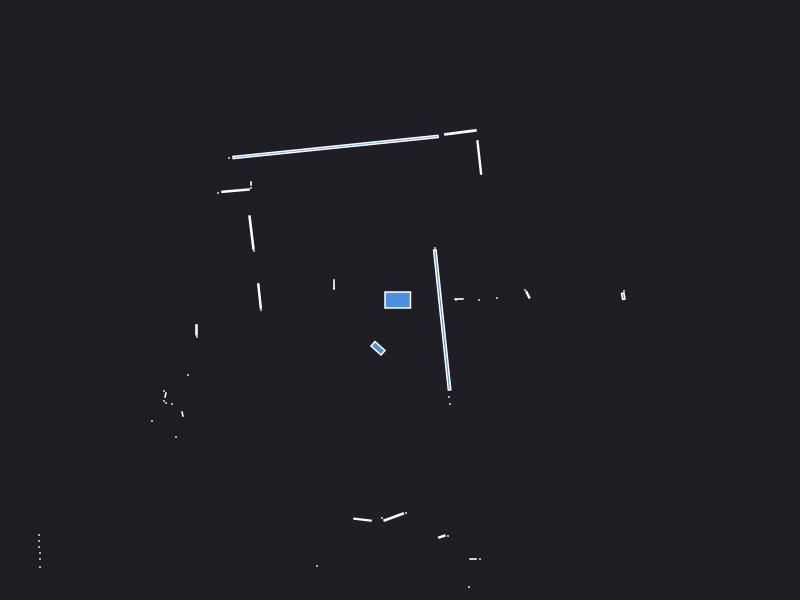

Values plotted in this chart, from the file beside it:
0.000000	0.000000	0.049500
2.24	0.09	0.000441
2.233	0.03797	0.004566
1.279	0.052	0.004872
1.25	0.1	0.000441
0.79	0.000000	0.000441
0.97	0.02	0.000441
0.56	0.000000	0.000441
0.59	0.01	0.002100
0.35	0.52	0.000441
0.7927	1.425	0.02301
0.6042	1.676	0.024
-0.6445	1.53	0.5224
-1.71	1.42	0.000441
-1.49	1.165	0.001050
-1.49	1.12	0.000441
-1.645	1.093	0.01564
-1.82	1.07	0.000441
-1.485	0.6744	0.02475
-1.46	0.49	0.000441
-0.66	0.16	0.002100
-0.66	0.12	0.000441
-0.66	0.11	0.000441
-1.405	0.04003	0.0143
-1.39	-0.1	0.000441
-2.035	-0.3	0.003600
-2.03	-0.37	0.000441
-6.92	-1.45	0.000441
-6.91	-1.53	0.000441
-6.91	-1.62	0.000441
-6.89	-1.71	0.000441
-4.06	-1.17	0.000441
-4.07	-1.22	0.000441
-4.06	-1.28	0.000441
-4.05	-1.33	0.000441
-2.12	-0.75	0.000441
-2.36	-0.91	0.000441
-2.345	-0.95	0.001866
-2.36	-1.01	0.000441
-2.34	-1.03	0.000441
-2.28	-1.04	0.000441
-2.48	-1.21	0.000441
-2.175	-1.14	0.001866
-2.24	-1.37	0.000441
-3.61	-2.35	0.000441
-3.61	-2.41	0.000441
-3.61	-2.47	0.000441
-3.6	-2.53	0.000441
-3.6	-2.59	0.000441
-3.6	-2.67	0.000441
-5.1	-3.97	0.000441
-4.94	-3.95	0.000441
-4.8	-3.94	0.000441
-4.68	-3.93	0.000441
-4.58	-3.95	0.000441
-3.82	-3.55	0.000441
-3.73	-3.56	0.000441
-3.76	-3.95	0.000441
-3.75	-4.04	0.000441
-2.85	-3.31	0.000441
-2.78	-3.31	0.000441
... 28 more rows
